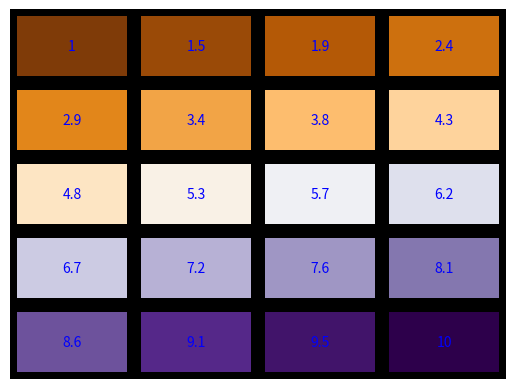

Recreate this plot in Python.
import numpy as np
import pandas as pd
import matplotlib.pyplot as plt
import seaborn as sns

y={'fontsize':'10','color':'b'}
var = np.linspace(1,10,20).reshape(5,4)


sns.heatmap(var,vmin=1,vmax=10,cmap="PuOr",annot=True,annot_kws=y,linecolor='black',linewidths=10,cbar=False,xticklabels=False,yticklabels=False)
plt.show()
